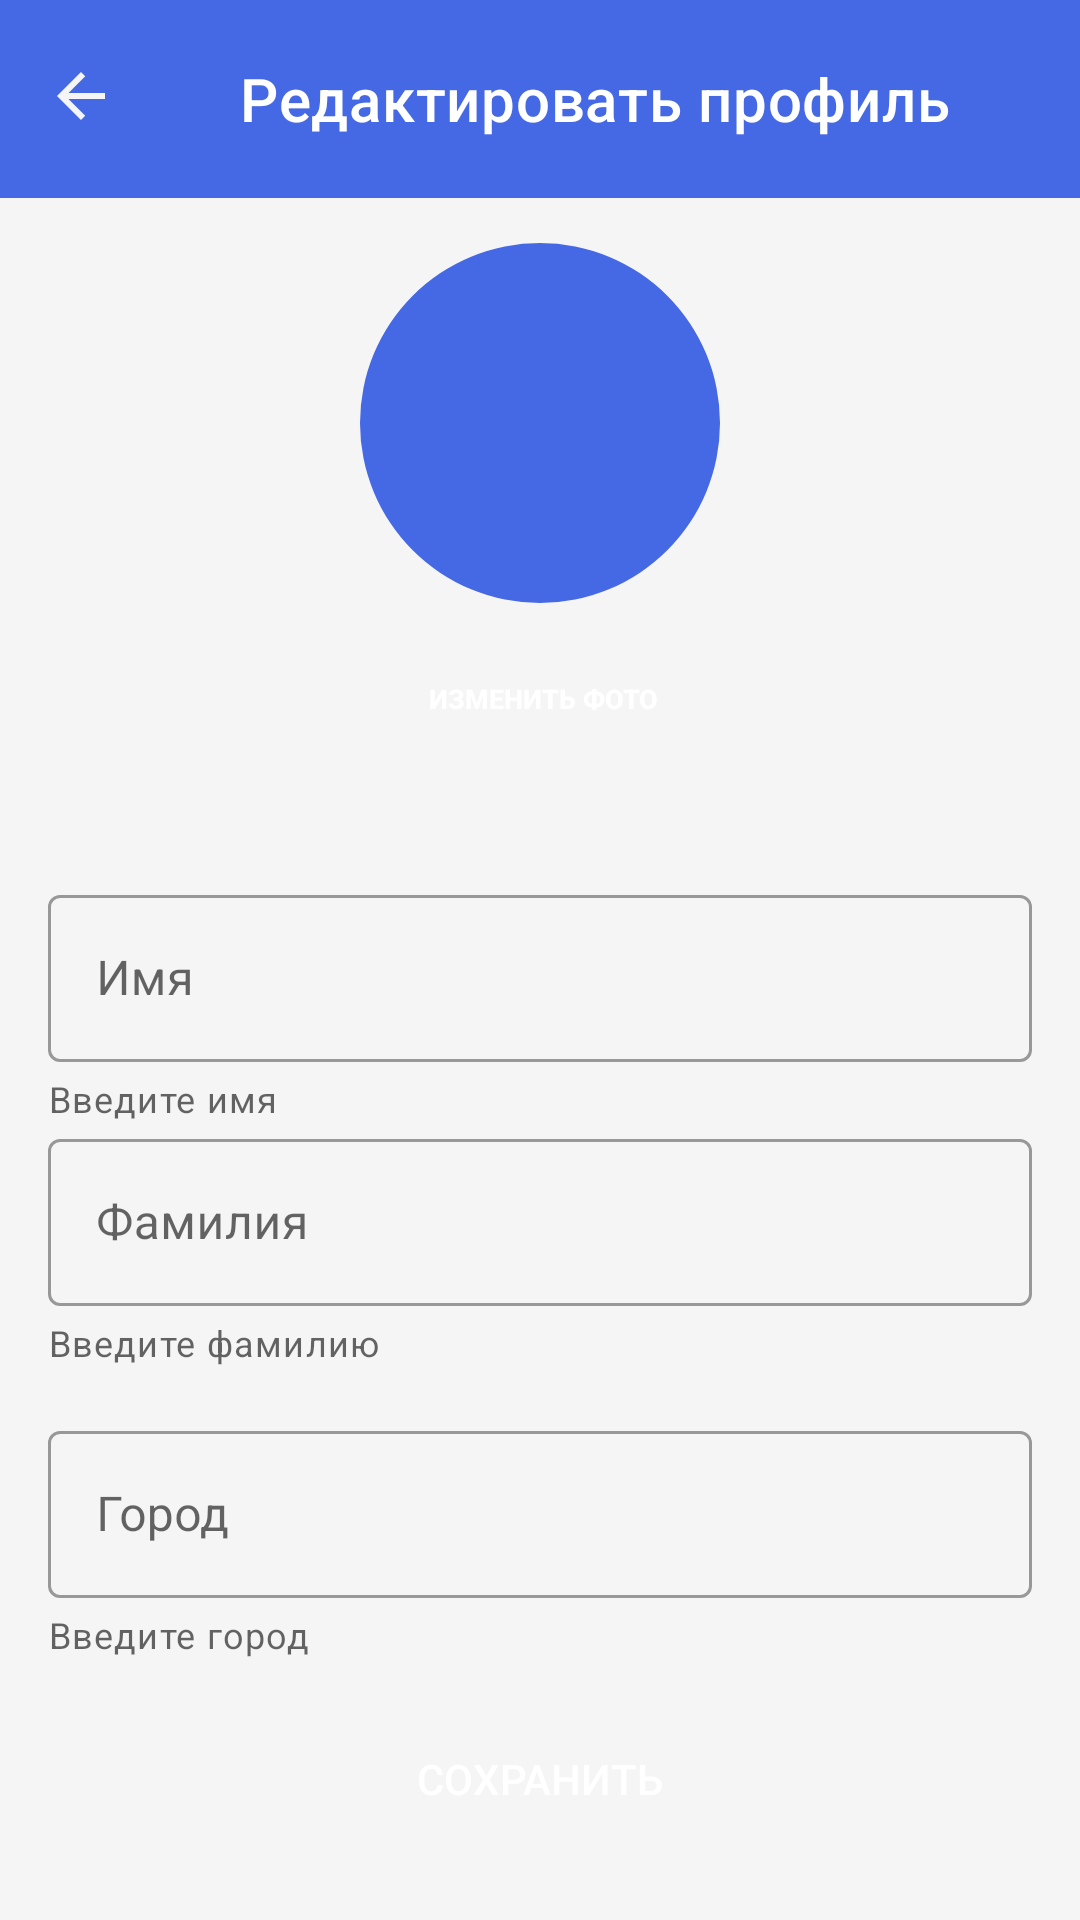

Produce the Android XML layout that renders to this screen, including the resource entries it uses.
<!-- AndroidManifest.xml: application theme Theme.MyApplication -->
<!-- res/layout/activity_edit_profile.xml -->
<?xml version="1.0" encoding="utf-8"?>
<androidx.constraintlayout.widget.ConstraintLayout
        xmlns:android="http://schemas.android.com/apk/res/android"
        xmlns:app="http://schemas.android.com/apk/res-auto"
        xmlns:tools="http://schemas.android.com/tools"
        android:layout_width="match_parent"
        android:layout_height="match_parent"
        android:background="#f5f5f5"
        tools:context=".Edit_profile"
        >

        <com.google.android.material.appbar.AppBarLayout
            android:id="@+id/appBarLayout"
            android:layout_width="match_parent"
            android:layout_height="wrap_content"
            android:scaleType="fitCenter"
            app:layout_constraintStart_toStartOf="parent"
            app:layout_constraintTop_toTopOf="parent">

            <LinearLayout
                android:layout_width="match_parent"
                android:layout_height="wrap_content"
                android:orientation="horizontal"
                android:padding="5dp">

                <ImageButton
                    android:id="@+id/editBackBtn"
                    android:layout_width="wrap_content"
                    android:layout_height="wrap_content"
                    android:layout_marginTop="5dp"
                    android:backgroundTint="#4568E4"
                    android:padding="10dp"
                    android:src="@drawable/arrow_back" />


                <com.google.android.material.appbar.MaterialToolbar
                    android:layout_width="wrap_content"
                    android:layout_height="wrap_content"
                    android:layout_marginStart="15dp"
                    app:title="Редактировать профиль"
                    app:titleTextColor="@color/white" />


            </LinearLayout>
        </com.google.android.material.appbar.AppBarLayout>

        <com.google.android.material.imageview.ShapeableImageView
            android:id="@+id/avatar_foto"
            android:layout_width="120dp"
            android:layout_height="120dp"
            android:layout_gravity="center_horizontal"
            android:background="#4568E4"
            android:layout_marginTop="15dp"
            android:src="@drawable/ic_baseline_person_24"
            app:layout_constraintEnd_toEndOf="parent"
            app:layout_constraintStart_toStartOf="parent"
            app:layout_constraintTop_toBottomOf="@id/appBarLayout"
            app:shapeAppearanceOverlay="@style/avatar_img" />


    <Button
        android:id="@+id/changephoto"
        android:layout_width="wrap_content"
        android:layout_height="wrap_content"
        android:layout_marginTop="8dp"
        android:background="@drawable/shaper"
        android:onClick="chooseImage"
        android:text=" Изменить фото"
        android:textColor="@color/white"
        android:textSize="9dp"
        android:textStyle="bold"
        app:layout_constraintEnd_toEndOf="parent"
        app:layout_constraintStart_toStartOf="parent"
        app:layout_constraintTop_toBottomOf="@+id/avatar_foto" />

    <com.google.android.material.textfield.TextInputLayout
        android:id="@+id/textInputLayout"
        style="@style/Widget.MaterialComponents.TextInputLayout.OutlinedBox"
        android:layout_width="match_parent"
        android:layout_height="wrap_content"
        android:layout_marginTop="36dp"
        app:helperText="Введите имя"
        app:layout_constraintTop_toBottomOf="@+id/changephoto"
        tools:layout_editor_absoluteX="0dp">

        <com.google.android.material.textfield.TextInputEditText
            android:id="@+id/editName"
            android:layout_width="match_parent"
            android:layout_height="wrap_content"
            android:layout_marginStart="16dp"
            android:layout_marginTop="60dp"
            android:layout_marginEnd="16dp"
            android:hint="Имя"
            android:inputType="text"
            android:textColor="#4568E4" />

    </com.google.android.material.textfield.TextInputLayout>

    <com.google.android.material.textfield.TextInputLayout
            android:id="@+id/textInputLayout2"
            style="@style/Widget.MaterialComponents.TextInputLayout.OutlinedBox"
            android:layout_width="match_parent"
            android:layout_height="wrap_content"
        app:helperText="Введите фамилию"
            app:layout_constraintTop_toBottomOf="@+id/textInputLayout">

            <com.google.android.material.textfield.TextInputEditText
                android:id="@+id/edit_surname"
                android:layout_width="match_parent"
                android:layout_height="wrap_content"
                android:layout_marginStart="16dp"
                android:layout_marginTop="40dp"
                android:layout_marginEnd="16dp"
                android:hint="Фамилия"
                android:inputType="text"
                android:textColor="#4568E4" />

        </com.google.android.material.textfield.TextInputLayout>

        <com.google.android.material.textfield.TextInputLayout
            android:id="@+id/textInputLayout3"
            style="@style/Widget.MaterialComponents.TextInputLayout.OutlinedBox"
            android:layout_width="match_parent"
            android:layout_height="wrap_content"
            app:helperText="Введите город"
            android:layout_marginTop="16dp"
            app:layout_constraintTop_toBottomOf="@+id/textInputLayout2">

            <com.google.android.material.textfield.TextInputEditText
                android:id="@+id/edit_city"
                android:layout_width="match_parent"
                android:layout_height="wrap_content"
                android:layout_marginStart="16dp"
                android:layout_marginTop="20dp"
                android:layout_marginEnd="16dp"

                android:hint="Город"
                android:inputType="text"
                android:textColor="#4568E4" />


        </com.google.android.material.textfield.TextInputLayout>

        <Button
            android:id="@+id/editProfButton"
            style="@style/shapeable_buttons"
            android:layout_width="match_parent"
            android:layout_height="wrap_content"
            android:background="@drawable/shaper"
            android:layout_margin="16dp"
            android:onClick="saveEnterProf"
            android:text="Сохранить"
            android:textColor="@color/white"
            app:layout_constraintTop_toBottomOf="@+id/textInputLayout3" />

    </androidx.constraintlayout.widget.ConstraintLayout>
<!-- resources referenced by this layout -->
<resources>
  <color name="white">#FFFFFFFF</color>
  <!-- drawable arrow_back (drawable) -->
  <vector android:height="24dp" android:tint="#F6F5F5"
      android:viewportHeight="24" android:viewportWidth="24"
      android:width="24dp" xmlns:android="http://schemas.android.com/apk/res/android">
      <path android:fillColor="@android:color/white" android:pathData="M20,11H7.83l5.59,-5.59L12,4l-8,8 8,8 1.41,-1.41L7.83,13H20v-2z"/>
  </vector>
  <!-- drawable shaper (drawable) -->
  <?xml version="1.0" encoding="utf-8"?>
  <ripple xmlns:android="http://schemas.android.com/apk/res/android"
      android:color="?android:attr/colorControlHighlight">
      <item android:id="@android:id/mask">
          <shape android:shape="rectangle">
              <solid
                  android:color="#4568E4" >
              </solid>
              <corners android:radius="8dp" />
          </shape>
      </item>
      <item android:drawable="@drawable/rounded_shape" />
  </ripple>
  <style name="avatar_img">
          <item name="cornerFamily">rounded</item>
          <item name="cornerSize">50%</item>
          <item name="color">#4568E4</item>
      </style>
  <style name="shapeable_buttons">
          <item name="cornerFamily">rounded</item>
          <item name="cornerSize">20dp</item>
  
      </style>
  <style name="Theme.MyApplication" parent="Theme.MaterialComponents.DayNight.NoActionBar">
          
          <item name="colorPrimary">#4568E4</item>
          <item name="colorPrimaryVariant">@color/black</item>
          <item name="colorOnPrimary">@color/white</item>
          
          <item name="colorSecondary">@color/teal_200</item>
          <item name="colorSecondaryVariant">@color/teal_700</item>
          <item name="colorOnSecondary">@color/black</item>
          
          <item name="android:statusBarColor" tools:targetApi="l">?attr/colorPrimaryVariant</item>
          
      </style>
  <!-- drawable rounded_shape (drawable) -->
  <?xml version="1.0" encoding="utf-8"?>
  <shape
      xmlns:android="http://schemas.android.com/apk/res/android"
      android:shape="rectangle"   >
      <corners
          android:radius="20dp"   >
      </corners>
  
  </shape>
  <color name="black">#FF000000</color>
  <color name="teal_200">#FF03DAC5</color>
  <color name="teal_700">#FF018786</color>
</resources>
